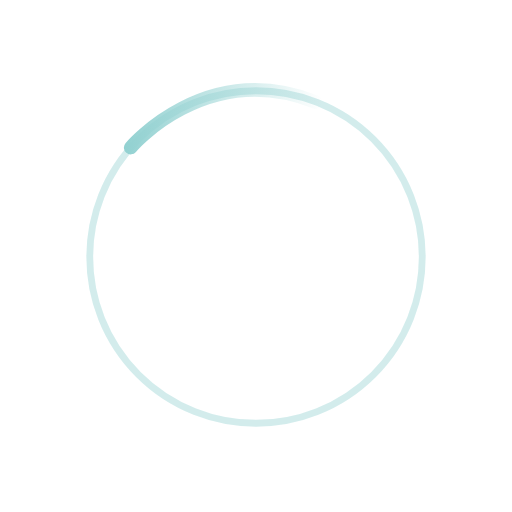
t = 0.00 s
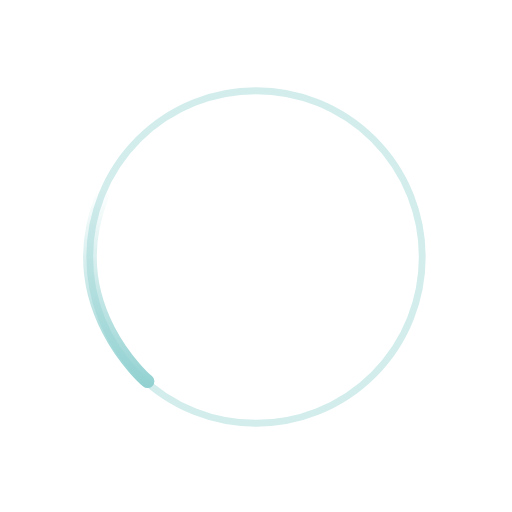
t = 0.20 s
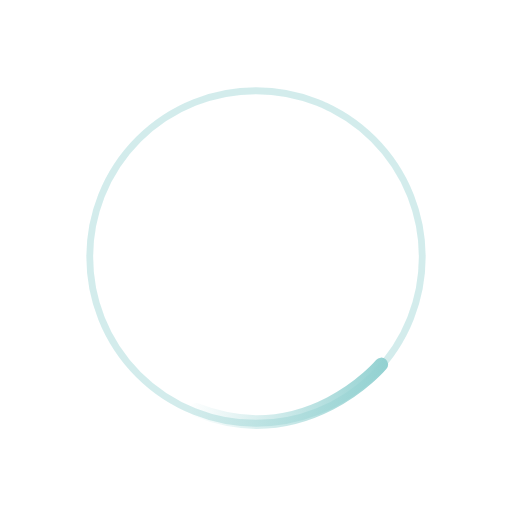
t = 0.40 s
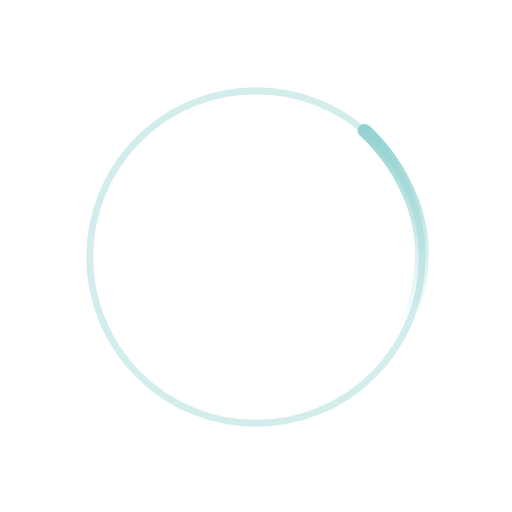
t = 0.60 s

The animated SVG that drew these frames (rendered in a browser with its animation timeline set to each time). Animation: 1 SMIL element (animateTransform=1); one cycle of 0.80 s, repeats indefinitely.

<svg xmlns="http://www.w3.org/2000/svg" xmlns:xlink="http://www.w3.org/1999/xlink" version="1.1" x="0px" y="0px" width="150px" height="150px" viewBox="0 0 150 150" enable-background="new 0 0 150 150" xml:space="preserve">

<g id="Layer_1">
	
		<circle opacity="0.4" fill="transparent" stroke="#92d1d1" stroke-width="2" stroke-linecap="square" stroke-linejoin="bevel" stroke-miterlimit="10" cx="75" cy="75.293" r="48.707"/>
</g>
<g id="Layer_2">
	<g>
		<linearGradient id="SVGID_1_" gradientUnits="userSpaceOnUse" x1="36.2957" y1="34.8138" x2="94.5114" y2="34.8138" fill="#92d1d1">
			<stop offset="0" style="stop-color:#92d1d1" fill="#92d1d1"/>
			<stop offset="1" style="stop-color:#92d1d1;stop-opacity:0" fill="#92d1d1"/>
		</linearGradient>
		<path fill="none" stroke="url(#SVGID_1_)" stroke-width="4" stroke-linecap="round" stroke-linejoin="bevel" d="M38.296,43.227    c0,0,21.86-26.035,54.216-13.336">
			<animateTransform attributeName="transform" attributeType="XML" type="rotate" from="0 75 75" to="-360 75 75" dur=".8s" repeatCount="indefinite" fill="#92d1d1"/>
		</path>
	</g>
</g>
</svg>